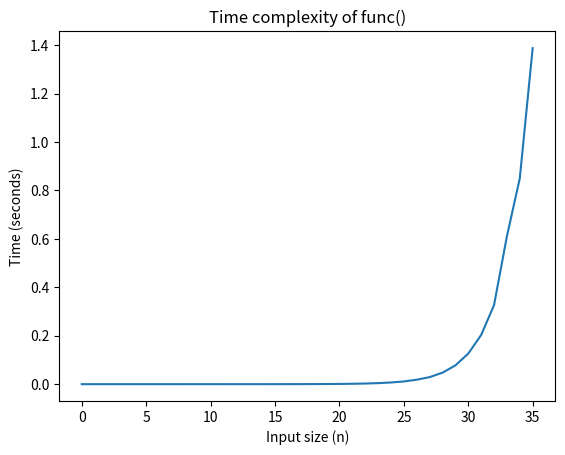

This chart was generated by the following Python code:

import matplotlib.pyplot as plt

import time 
def func(n):
    if n == 0 or n == 1:
        return n
    else:
        return func(n-1) + func(n-2)
    
times = []
for n in range(36):
    start = time.time()
    result = func(n)
    end = time.time()
    times.append(end - start)

plt.plot(range(36), times)
plt.xlabel("Input size (n)")
plt.ylabel("Time (seconds)")
plt.title("Time complexity of func()")
plt.show()